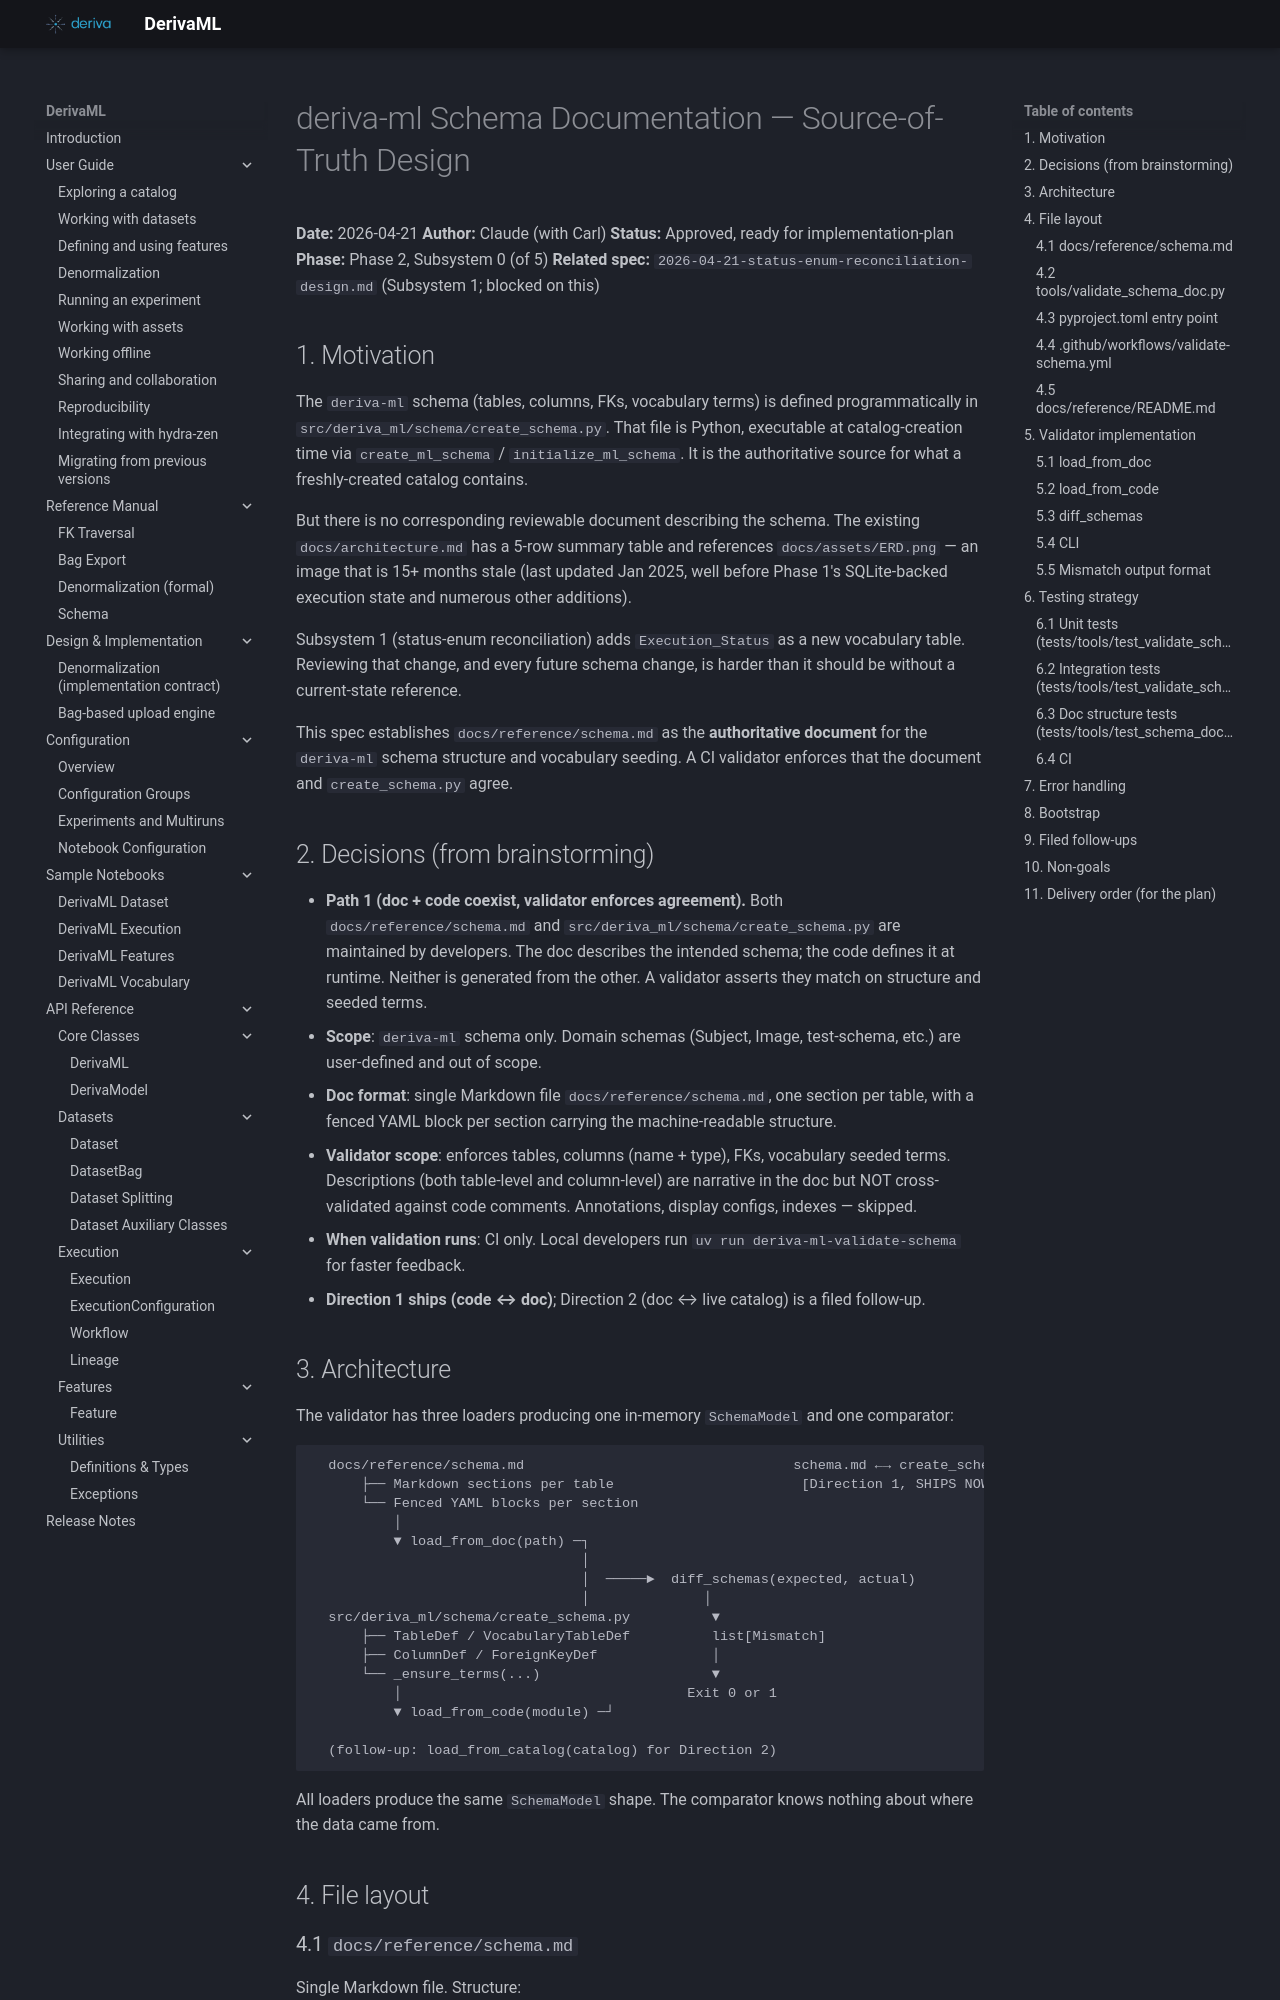

repository: informatics-isi-edu/deriva-ml · page: superpowers/specs/archive/2026-04-21-schema-doc-source-of-truth-design/index.html · generator: mkdocs

# deriva-ml Schema Documentation — Source-of-Truth Design

**Date:** 2026-04-21
**Author:** Claude (with Carl)
**Status:** Approved, ready for implementation-plan
**Phase:** Phase 2, Subsystem 0 (of 5)
**Related spec:** `2026-04-21-status-enum-reconciliation-design.md` (Subsystem 1; blocked on this)

## 1. Motivation

The `deriva-ml` schema (tables, columns, FKs, vocabulary terms) is defined programmatically in `src/deriva_ml/schema/create_schema.py`. That file is Python, executable at catalog-creation time via `create_ml_schema` / `initialize_ml_schema`. It is the authoritative source for what a freshly-created catalog contains.

But there is no corresponding reviewable document describing the schema. The existing `docs/architecture.md` has a 5-row summary table and references `docs/assets/ERD.png` — an image that is 15+ months stale (last updated Jan 2025, well before Phase 1's SQLite-backed execution state and numerous other additions).

Subsystem 1 (status-enum reconciliation) adds `Execution_Status` as a new vocabulary table. Reviewing that change, and every future schema change, is harder than it should be without a current-state reference.

This spec establishes `docs/reference/schema.md` as the **authoritative document** for the `deriva-ml` schema structure and vocabulary seeding. A CI validator enforces that the document and `create_schema.py` agree.

## 2. Decisions (from brainstorming)

- **Path 1 (doc + code coexist, validator enforces agreement).** Both `docs/reference/schema.md` and `src/deriva_ml/schema/create_schema.py` are maintained by developers. The doc describes the intended schema; the code defines it at runtime. Neither is generated from the other. A validator asserts they match on structure and seeded terms.
- **Scope**: `deriva-ml` schema only. Domain schemas (Subject, Image, test-schema, etc.) are user-defined and out of scope.
- **Doc format**: single Markdown file `docs/reference/schema.md`, one section per table, with a fenced YAML block per section carrying the machine-readable structure.
- **Validator scope**: enforces tables, columns (name + type), FKs, vocabulary seeded terms. Descriptions (both table-level and column-level) are narrative in the doc but NOT cross-validated against code comments. Annotations, display configs, indexes — skipped.
- **When validation runs**: CI only. Local developers run `uv run deriva-ml-validate-schema` for faster feedback.
- **Direction 1 ships (code ↔ doc)**; Direction 2 (doc ↔ live catalog) is a filed follow-up.
